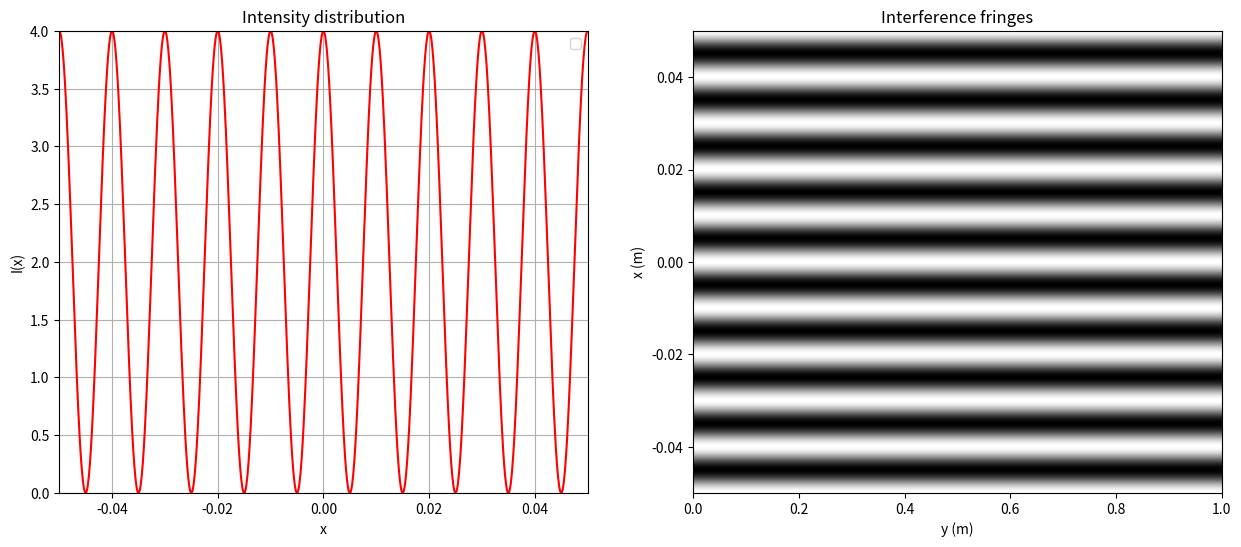

Reproduce this figure in Python.
import numpy as np
import matplotlib.pyplot as plt
 
x=np.linspace(-0.05,0.05,1000)
D=2
a=0.1e-3
λ=500e-9
I0=1
i=(λ*D)/a   #or δ=(a*x)/D

plt.figure(figsize=(15, 6))

plt.subplot(1, 2, 1)
I=2*I0*(1+np.cos((2*np.pi*x)/i))    #or I=2*I0*(1+np.cos((2*np.pi*δ)/λ))
plt.plot(x, I, color="red")
plt.title("Intensity distribution")
plt.xlabel("x")
plt.ylabel("I(x)")
plt.legend()
plt.grid(True)
plt.xlim(-0.05,0.05)
plt.ylim(0,4)

plt.subplot(1, 2, 2)
I_2d = np.outer(I, np.ones(100))
plt.imshow(I_2d, extent=[0, 1, -0.05,0.05],cmap = "gray", aspect="auto")
plt.xlabel("y (m)")
plt.ylabel("x (m)")
plt.title("Interference fringes")
import os
os.makedirs("results", exist_ok=True)
plt.savefig("results/interference_pattern.png", dpi=150)
plt.show()
